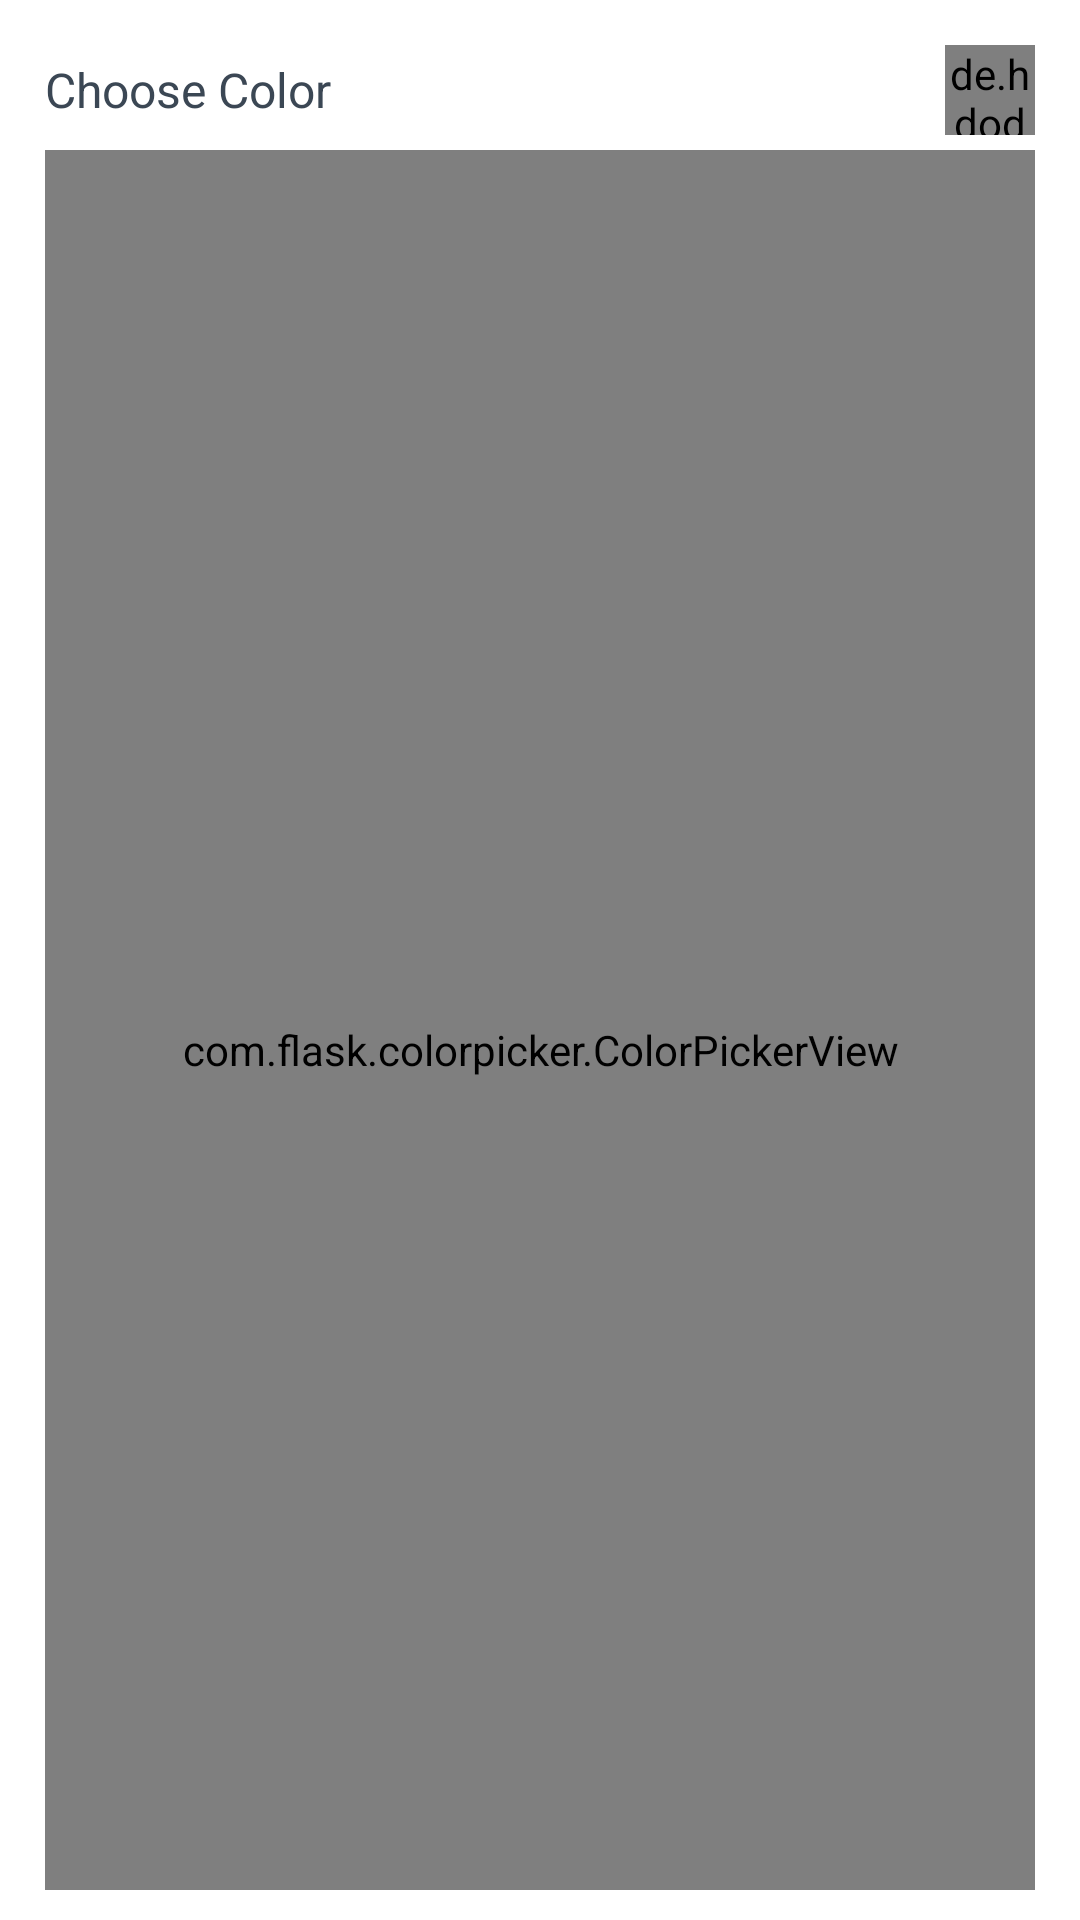

This screen was rendered from an Android layout file. Write that file and the resources it references.
<!-- AndroidManifest.xml: application theme AppTheme -->
<!-- res/layout/dialog_color_catalog.xml -->
<?xml version="1.0" encoding="utf-8"?>

<androidx.core.widget.NestedScrollView
        xmlns:android="http://schemas.android.com/apk/res/android"
        android:layout_width="match_parent"
        android:layout_height="wrap_content"
        xmlns:app="http://schemas.android.com/apk/res-auto"
        android:orientation="vertical"
        android:paddingHorizontal="15dp"
        android:paddingVertical="10dp">

        <LinearLayout
            android:layout_width="match_parent"
            android:layout_height="wrap_content"
            android:orientation="vertical">

            <LinearLayout
                android:layout_width="match_parent"
                android:layout_height="40dp"
                android:orientation="horizontal"
                android:weightSum="2">

                <TextView
                    android:layout_width="0dp"
                    android:layout_height="wrap_content"
                    android:layout_weight="1.5"
                    android:text="Choose Color"
                    android:layout_gravity="center_vertical"
                    android:textColor="@color/lightBlack"
                    android:textSize="16sp"
                    />

                <RelativeLayout
                    android:layout_width="0dp"
                    android:layout_height="wrap_content"
                    android:layout_weight="0.5"
                    android:layout_gravity="center_vertical"
                    >

                    <de.hdodenhof.circleimageview.CircleImageView
                        android:id="@+id/viewColorChosen"
                        android:layout_width="30dp"
                        android:layout_height="30dp"
                        app:layout_constraintTop_toTopOf="parent"
                        android:layout_centerVertical="true"
                        android:layout_alignParentEnd="true"
                        />

                </RelativeLayout>

            </LinearLayout>

            <top.defaults.colorpicker.ColorPickerView
                android:id="@+id/colorPicker"
                android:layout_width="match_parent"
                android:layout_height="wrap_content"
                app:enableBrightness="true"
                app:enableAlpha="true"
                app:layout_constraintLeft_toLeftOf="parent"
                app:layout_constraintRight_toRightOf="parent"
                app:layout_constraintTop_toTopOf="parent"
                android:visibility="gone"/>


            <com.flask.colorpicker.ColorPickerView
                android:id="@+id/color_picker_view"
                android:layout_width="match_parent"
                android:layout_height="600dp"
                app:alphaSlider="true"
                app:density="12"
                app:lightnessSlider="true"
                app:wheelType="CIRCLE"
                app:lightnessSliderView="@+id/v_lightness_slider"
                app:alphaSliderView="@+id/v_alpha_slider"
                android:visibility="visible"
                />

            <com.flask.colorpicker.slider.LightnessSlider
                android:id="@+id/v_lightness_slider"
                android:layout_width="match_parent"
                android:layout_height="40dp"
                android:visibility="visible"
                />

            <com.flask.colorpicker.slider.AlphaSlider
                android:id="@+id/v_alpha_slider"
                android:layout_width="match_parent"
                android:layout_height="40dp"
                android:visibility="visible"
                />

            <EditText
                android:id="@+id/edtColorName"
                android:layout_width="match_parent"
                android:layout_height="40dp"
                android:layout_weight="1.8"
                android:hint="Please input color name"
                android:layout_gravity="center_vertical"
                android:textColor="@color/lightBlack"
                android:textSize="16sp"
                android:textColorHint="@color/colorGray"
                android:background="@android:color/transparent"
                android:inputType="text"
                android:layout_marginVertical="5dp"
                android:paddingHorizontal="10dp"
                />

            <View
                android:layout_width="match_parent"
                android:layout_height="1dp"
                android:background="@color/color_divided"
                />

            <LinearLayout
                android:layout_width="match_parent"
                android:layout_height="40dp"
                android:weightSum="3"
                android:orientation="horizontal"
                android:paddingTop="10dp">


                <TextView
                    android:id="@+id/tvCancel"
                    android:layout_width="wrap_content"
                    android:layout_height="wrap_content"
                    android:layout_weight="1.4"
                    android:text="Cancel"
                    android:layout_gravity="center_vertical"
                    android:gravity="center"
                    android:textColor="@color/lightBlack"
                    android:textSize="16sp"/>

                <RelativeLayout
                    android:layout_width="0dp"
                    android:layout_height="match_parent"
                    android:layout_weight="0.1"
                    >

                    <View
                        android:layout_width="1dp"
                        android:layout_height="match_parent"
                        android:background="@color/color_divided"
                        android:layout_centerHorizontal="true"
                        />

                </RelativeLayout>

                <TextView
                    android:id="@+id/tvOK"
                    android:layout_width="wrap_content"
                    android:layout_height="wrap_content"
                    android:layout_weight="1.4"
                    android:text="Ok"
                    android:layout_gravity="center_vertical"
                    android:gravity="center"
                    android:textSize="16sp"
                    android:textColor="@color/lightBlack"/>
            </LinearLayout>

        </LinearLayout>

    </androidx.core.widget.NestedScrollView>
<!-- resources referenced by this layout -->
<resources>
  <color name="colorGray">#707070</color>
  <color name="color_divided">#e8e8e8</color>
  <color name="lightBlack">#3B4754</color>
  <style name="AppTheme" parent="Theme.MaterialComponents.Light.NoActionBar">
          
          <item name="colorPrimary">@color/colorPrimary</item>
          <item name="colorPrimaryDark">@color/colorPrimaryDark</item>
          <item name="colorAccent">@color/colorPrimary</item>
          <item name="otpViewStyle">@style/OtpWidget.OtpView</item>
  
      </style>
  <color name="colorPrimary">#1C8CFC</color>
  <color name="colorPrimaryDark">#1C8CFC</color>
</resources>
